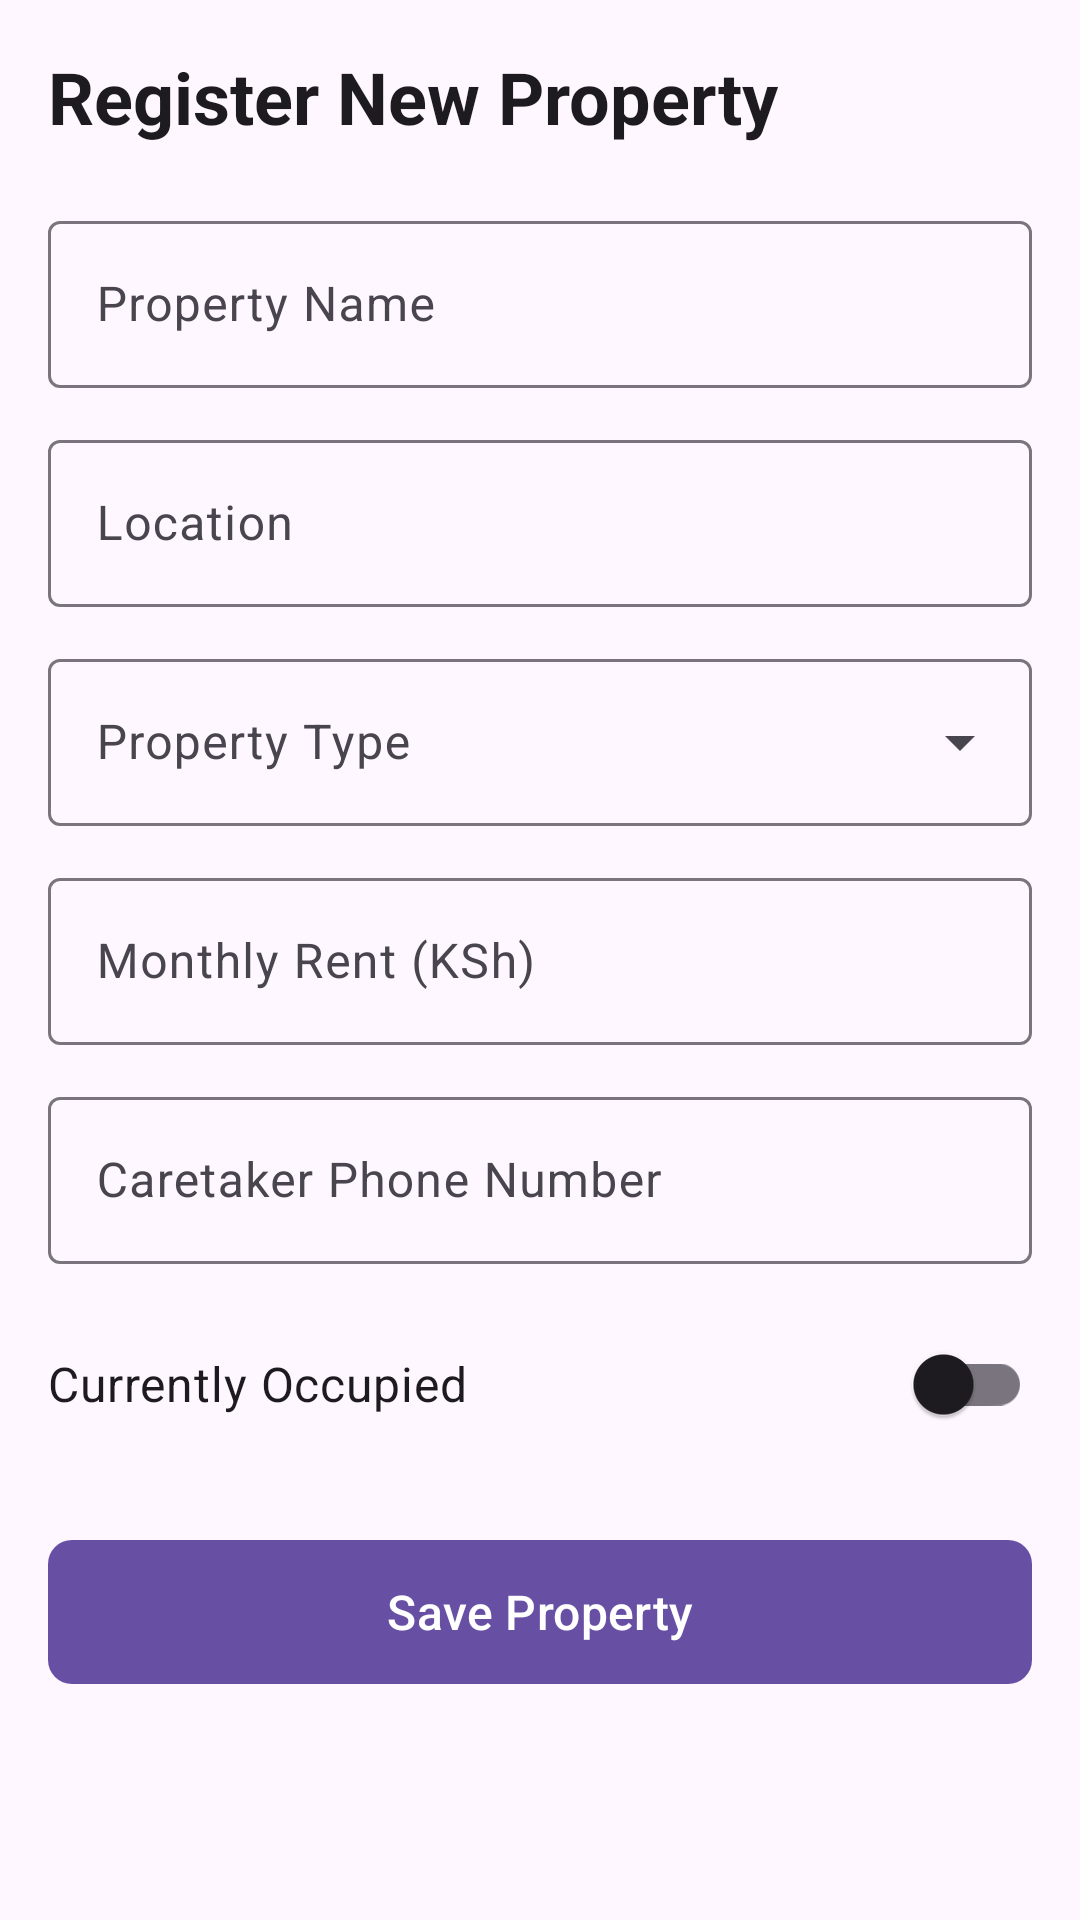

Write the Android layout XML for this screen, with the resource values it uses.
<!-- AndroidManifest.xml: application theme Theme.PropertyManagementSystem -->
<!-- res/layout/fragment_add_property.xml -->
<?xml version="1.0" encoding="utf-8"?>
<layout xmlns:android="http://schemas.android.com/apk/res/android"
    xmlns:app="http://schemas.android.com/apk/res-auto"
    xmlns:tools="http://schemas.android.com/tools">

    <data>
        <variable
            name="viewModel"
            type="com.example.propertymanagementsystem.ui.viewmodel.PropertyViewModel" />
    </data>

    <ScrollView
        android:layout_width="match_parent"
        android:layout_height="match_parent"
        android:fillViewport="true"
        android:padding="16dp">

        <LinearLayout
            android:layout_width="match_parent"
            android:layout_height="wrap_content"
            android:orientation="vertical">

            <TextView
                android:layout_width="wrap_content"
                android:layout_height="wrap_content"
                android:text="Register New Property"
                android:textSize="24sp"
                android:textStyle="bold"
                android:textColor="?attr/colorOnSurface"
                android:layout_marginBottom="20dp" />

            
            <com.google.android.material.textfield.TextInputLayout
                android:id="@+id/tilPropertyName"
                style="@style/Widget.Material3.TextInputLayout.OutlinedBox"
                android:layout_width="match_parent"
                android:layout_height="wrap_content"
                android:layout_marginBottom="12dp"
                android:hint="Property Name">

                <com.google.android.material.textfield.TextInputEditText
                    android:id="@+id/etPropertyName"
                    android:layout_width="match_parent"
                    android:layout_height="wrap_content"
                    android:inputType="textCapWords" />
            </com.google.android.material.textfield.TextInputLayout>

            
            <com.google.android.material.textfield.TextInputLayout
                android:id="@+id/tilLocation"
                style="@style/Widget.Material3.TextInputLayout.OutlinedBox"
                android:layout_width="match_parent"
                android:layout_height="wrap_content"
                android:layout_marginBottom="12dp"
                android:hint="Location">

                <com.google.android.material.textfield.TextInputEditText
                    android:id="@+id/etLocation"
                    android:layout_width="match_parent"
                    android:layout_height="wrap_content"
                    android:inputType="textCapWords" />
            </com.google.android.material.textfield.TextInputLayout>

            
            <com.google.android.material.textfield.TextInputLayout
                android:id="@+id/tilPropertyType"
                style="@style/Widget.Material3.TextInputLayout.OutlinedBox.ExposedDropdownMenu"
                android:layout_width="match_parent"
                android:layout_height="wrap_content"
                android:layout_marginBottom="12dp"
                android:hint="Property Type">

                <AutoCompleteTextView
                    android:id="@+id/actvPropertyType"
                    android:layout_width="match_parent"
                    android:layout_height="wrap_content"
                    android:inputType="none"
                    tools:ignore="LabelFor" />
            </com.google.android.material.textfield.TextInputLayout>

            
            <com.google.android.material.textfield.TextInputLayout
                android:id="@+id/tilMonthlyRent"
                style="@style/Widget.Material3.TextInputLayout.OutlinedBox"
                android:layout_width="match_parent"
                android:layout_height="wrap_content"
                android:layout_marginBottom="12dp"
                android:hint="Monthly Rent (KSh)"
                app:prefixText="KSh ">

                <com.google.android.material.textfield.TextInputEditText
                    android:id="@+id/etMonthlyRent"
                    android:layout_width="match_parent"
                    android:layout_height="wrap_content"
                    android:inputType="numberDecimal" />
            </com.google.android.material.textfield.TextInputLayout>

            
            <com.google.android.material.textfield.TextInputLayout
                android:id="@+id/tilCaretakerPhone"
                style="@style/Widget.Material3.TextInputLayout.OutlinedBox"
                android:layout_width="match_parent"
                android:layout_height="wrap_content"
                android:layout_marginBottom="16dp"
                android:hint="Caretaker Phone Number">

                <com.google.android.material.textfield.TextInputEditText
                    android:id="@+id/etCaretakerPhone"
                    android:layout_width="match_parent"
                    android:layout_height="wrap_content"
                    android:inputType="phone" />
            </com.google.android.material.textfield.TextInputLayout>

            
            <com.google.android.material.switchmaterial.SwitchMaterial
                android:id="@+id/switchOccupied"
                android:layout_width="match_parent"
                android:layout_height="wrap_content"
                android:layout_marginBottom="24dp"
                android:text="Currently Occupied"
                android:textSize="16sp" />

            
            <com.google.android.material.button.MaterialButton
                android:id="@+id/btnSaveProperty"
                android:layout_width="match_parent"
                android:layout_height="56dp"
                android:text="Save Property"
                android:textSize="16sp"
                app:cornerRadius="8dp" />

        </LinearLayout>
    </ScrollView>
</layout>
<!-- resources referenced by this layout -->
<resources>
  <style name="Theme.PropertyManagementSystem" parent="Theme.Material3.DayNight.NoActionBar" />
</resources>
